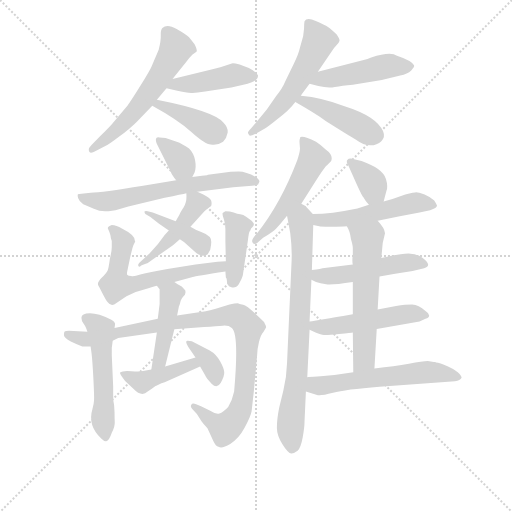
t = 0.00 s
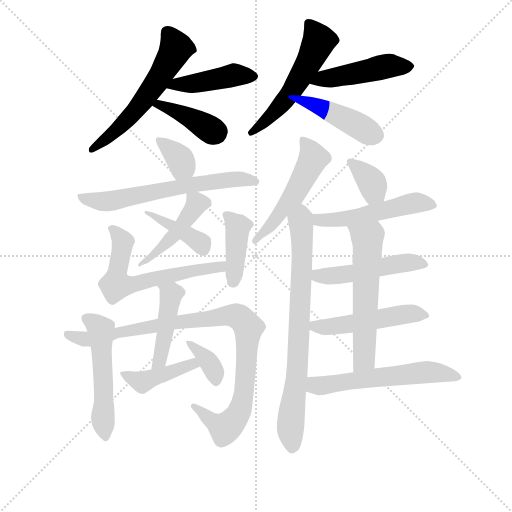
t = 3.35 s
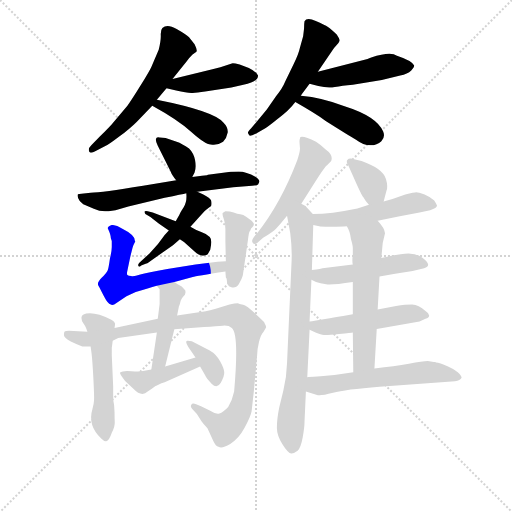
t = 6.69 s
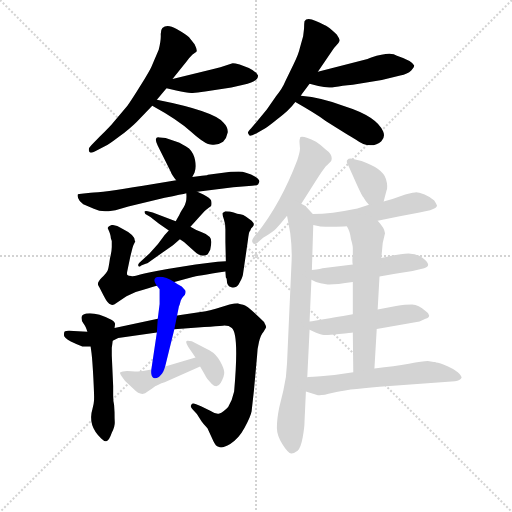
t = 10.04 s
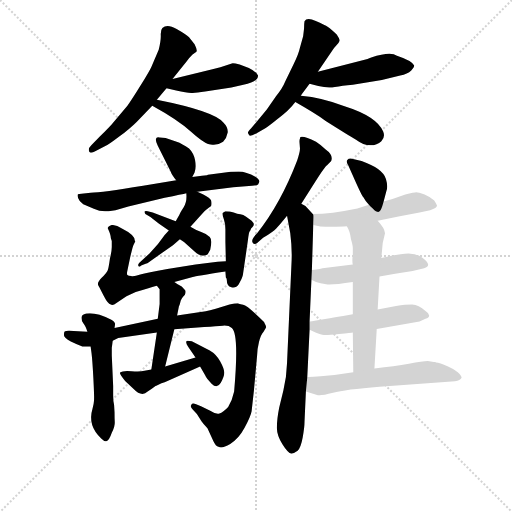
t = 13.38 s
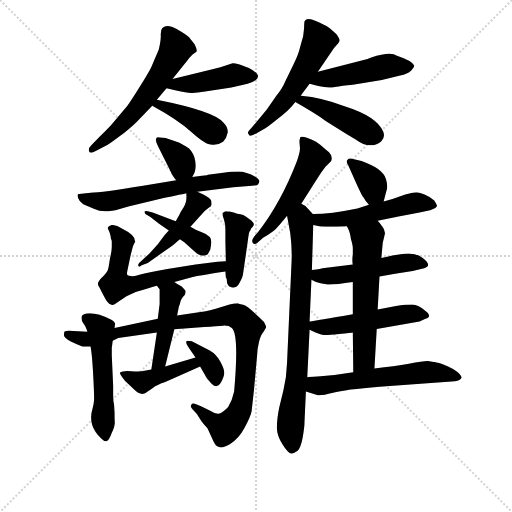
t = 16.73 s

The animated SVG that drew these frames (rendered in a browser with its animation timeline set to each time). Animation: 25 CSS @keyframes rules; one cycle of 16.73 s.

<svg version="1.1" viewBox="0 0 1024 1024" xmlns="http://www.w3.org/2000/svg">
  <g stroke="lightgray" stroke-dasharray="1,1" stroke-width="1" transform="scale(4, 4)">
    <line x1="0" y1="0" x2="256" y2="256"></line>
    <line x1="256" y1="0" x2="0" y2="256"></line>
    <line x1="128" y1="0" x2="128" y2="256"></line>
    <line x1="0" y1="128" x2="256" y2="128"></line>
  </g>
<g transform="scale(0.92, -0.92) translate(60, -900)">
   <style type="text/css">
    @keyframes keyframes0 {
      from {
       stroke: blue;
       stroke-dashoffset: 580;
       stroke-width: 128;
       }
       65% {
       animation-timing-function: step-end;
       stroke: blue;
       stroke-dashoffset: 0;
       stroke-width: 128;
       }
       to {
       stroke: black;
       stroke-width: 1024;
       }
       }
       #make-me-a-hanzi-animation-0 {
         animation: keyframes0 0.722005s both;
         animation-delay: 0.000000s;
         animation-timing-function: linear;
       }
    @keyframes keyframes1 {
      from {
       stroke: blue;
       stroke-dashoffset: 442;
       stroke-width: 128;
       }
       59% {
       animation-timing-function: step-end;
       stroke: blue;
       stroke-dashoffset: 0;
       stroke-width: 128;
       }
       to {
       stroke: black;
       stroke-width: 1024;
       }
       }
       #make-me-a-hanzi-animation-1 {
         animation: keyframes1 0.609701s both;
         animation-delay: 0.722005s;
         animation-timing-function: linear;
       }
    @keyframes keyframes2 {
      from {
       stroke: blue;
       stroke-dashoffset: 403;
       stroke-width: 128;
       }
       57% {
       animation-timing-function: step-end;
       stroke: blue;
       stroke-dashoffset: 0;
       stroke-width: 128;
       }
       to {
       stroke: black;
       stroke-width: 1024;
       }
       }
       #make-me-a-hanzi-animation-2 {
         animation: keyframes2 0.577962s both;
         animation-delay: 1.331706s;
         animation-timing-function: linear;
       }
    @keyframes keyframes3 {
      from {
       stroke: blue;
       stroke-dashoffset: 551;
       stroke-width: 128;
       }
       64% {
       animation-timing-function: step-end;
       stroke: blue;
       stroke-dashoffset: 0;
       stroke-width: 128;
       }
       to {
       stroke: black;
       stroke-width: 1024;
       }
       }
       #make-me-a-hanzi-animation-3 {
         animation: keyframes3 0.698405s both;
         animation-delay: 1.909668s;
         animation-timing-function: linear;
       }
    @keyframes keyframes4 {
      from {
       stroke: blue;
       stroke-dashoffset: 471;
       stroke-width: 128;
       }
       61% {
       animation-timing-function: step-end;
       stroke: blue;
       stroke-dashoffset: 0;
       stroke-width: 128;
       }
       to {
       stroke: black;
       stroke-width: 1024;
       }
       }
       #make-me-a-hanzi-animation-4 {
         animation: keyframes4 0.633301s both;
         animation-delay: 2.608073s;
         animation-timing-function: linear;
       }
    @keyframes keyframes5 {
      from {
       stroke: blue;
       stroke-dashoffset: 440;
       stroke-width: 128;
       }
       59% {
       animation-timing-function: step-end;
       stroke: blue;
       stroke-dashoffset: 0;
       stroke-width: 128;
       }
       to {
       stroke: black;
       stroke-width: 1024;
       }
       }
       #make-me-a-hanzi-animation-5 {
         animation: keyframes5 0.608073s both;
         animation-delay: 3.241374s;
         animation-timing-function: linear;
       }
    @keyframes keyframes6 {
      from {
       stroke: blue;
       stroke-dashoffset: 353;
       stroke-width: 128;
       }
       53% {
       animation-timing-function: step-end;
       stroke: blue;
       stroke-dashoffset: 0;
       stroke-width: 128;
       }
       to {
       stroke: black;
       stroke-width: 1024;
       }
       }
       #make-me-a-hanzi-animation-6 {
         animation: keyframes6 0.537272s both;
         animation-delay: 3.849447s;
         animation-timing-function: linear;
       }
    @keyframes keyframes7 {
      from {
       stroke: blue;
       stroke-dashoffset: 643;
       stroke-width: 128;
       }
       68% {
       animation-timing-function: step-end;
       stroke: blue;
       stroke-dashoffset: 0;
       stroke-width: 128;
       }
       to {
       stroke: black;
       stroke-width: 1024;
       }
       }
       #make-me-a-hanzi-animation-7 {
         animation: keyframes7 0.773275s both;
         animation-delay: 4.386719s;
         animation-timing-function: linear;
       }
    @keyframes keyframes8 {
      from {
       stroke: blue;
       stroke-dashoffset: 461;
       stroke-width: 128;
       }
       60% {
       animation-timing-function: step-end;
       stroke: blue;
       stroke-dashoffset: 0;
       stroke-width: 128;
       }
       to {
       stroke: black;
       stroke-width: 1024;
       }
       }
       #make-me-a-hanzi-animation-8 {
         animation: keyframes8 0.625163s both;
         animation-delay: 5.159993s;
         animation-timing-function: linear;
       }
    @keyframes keyframes9 {
      from {
       stroke: blue;
       stroke-dashoffset: 406;
       stroke-width: 128;
       }
       57% {
       animation-timing-function: step-end;
       stroke: blue;
       stroke-dashoffset: 0;
       stroke-width: 128;
       }
       to {
       stroke: black;
       stroke-width: 1024;
       }
       }
       #make-me-a-hanzi-animation-9 {
         animation: keyframes9 0.580404s both;
         animation-delay: 5.785156s;
         animation-timing-function: linear;
       }
    @keyframes keyframes10 {
      from {
       stroke: blue;
       stroke-dashoffset: 628;
       stroke-width: 128;
       }
       67% {
       animation-timing-function: step-end;
       stroke: blue;
       stroke-dashoffset: 0;
       stroke-width: 128;
       }
       to {
       stroke: black;
       stroke-width: 1024;
       }
       }
       #make-me-a-hanzi-animation-10 {
         animation: keyframes10 0.761068s both;
         animation-delay: 6.365560s;
         animation-timing-function: linear;
       }
    @keyframes keyframes11 {
      from {
       stroke: blue;
       stroke-dashoffset: 409;
       stroke-width: 128;
       }
       57% {
       animation-timing-function: step-end;
       stroke: blue;
       stroke-dashoffset: 0;
       stroke-width: 128;
       }
       to {
       stroke: black;
       stroke-width: 1024;
       }
       }
       #make-me-a-hanzi-animation-11 {
         animation: keyframes11 0.582845s both;
         animation-delay: 7.126628s;
         animation-timing-function: linear;
       }
    @keyframes keyframes12 {
      from {
       stroke: blue;
       stroke-dashoffset: 527;
       stroke-width: 128;
       }
       63% {
       animation-timing-function: step-end;
       stroke: blue;
       stroke-dashoffset: 0;
       stroke-width: 128;
       }
       to {
       stroke: black;
       stroke-width: 1024;
       }
       }
       #make-me-a-hanzi-animation-12 {
         animation: keyframes12 0.678874s both;
         animation-delay: 7.709473s;
         animation-timing-function: linear;
       }
    @keyframes keyframes13 {
      from {
       stroke: blue;
       stroke-dashoffset: 981;
       stroke-width: 128;
       }
       76% {
       animation-timing-function: step-end;
       stroke: blue;
       stroke-dashoffset: 0;
       stroke-width: 128;
       }
       to {
       stroke: black;
       stroke-width: 1024;
       }
       }
       #make-me-a-hanzi-animation-13 {
         animation: keyframes13 1.048340s both;
         animation-delay: 8.388346s;
         animation-timing-function: linear;
       }
    @keyframes keyframes14 {
      from {
       stroke: blue;
       stroke-dashoffset: 448;
       stroke-width: 128;
       }
       59% {
       animation-timing-function: step-end;
       stroke: blue;
       stroke-dashoffset: 0;
       stroke-width: 128;
       }
       to {
       stroke: black;
       stroke-width: 1024;
       }
       }
       #make-me-a-hanzi-animation-14 {
         animation: keyframes14 0.614583s both;
         animation-delay: 9.436686s;
         animation-timing-function: linear;
       }
    @keyframes keyframes15 {
      from {
       stroke: blue;
       stroke-dashoffset: 426;
       stroke-width: 128;
       }
       58% {
       animation-timing-function: step-end;
       stroke: blue;
       stroke-dashoffset: 0;
       stroke-width: 128;
       }
       to {
       stroke: black;
       stroke-width: 1024;
       }
       }
       #make-me-a-hanzi-animation-15 {
         animation: keyframes15 0.596680s both;
         animation-delay: 10.051270s;
         animation-timing-function: linear;
       }
    @keyframes keyframes16 {
      from {
       stroke: blue;
       stroke-dashoffset: 359;
       stroke-width: 128;
       }
       54% {
       animation-timing-function: step-end;
       stroke: blue;
       stroke-dashoffset: 0;
       stroke-width: 128;
       }
       to {
       stroke: black;
       stroke-width: 1024;
       }
       }
       #make-me-a-hanzi-animation-16 {
         animation: keyframes16 0.542155s both;
         animation-delay: 10.647949s;
         animation-timing-function: linear;
       }
    @keyframes keyframes17 {
      from {
       stroke: blue;
       stroke-dashoffset: 524;
       stroke-width: 128;
       }
       63% {
       animation-timing-function: step-end;
       stroke: blue;
       stroke-dashoffset: 0;
       stroke-width: 128;
       }
       to {
       stroke: black;
       stroke-width: 1024;
       }
       }
       #make-me-a-hanzi-animation-17 {
         animation: keyframes17 0.676432s both;
         animation-delay: 11.190104s;
         animation-timing-function: linear;
       }
    @keyframes keyframes18 {
      from {
       stroke: blue;
       stroke-dashoffset: 777;
       stroke-width: 128;
       }
       72% {
       animation-timing-function: step-end;
       stroke: blue;
       stroke-dashoffset: 0;
       stroke-width: 128;
       }
       to {
       stroke: black;
       stroke-width: 1024;
       }
       }
       #make-me-a-hanzi-animation-18 {
         animation: keyframes18 0.882324s both;
         animation-delay: 11.866536s;
         animation-timing-function: linear;
       }
    @keyframes keyframes19 {
      from {
       stroke: blue;
       stroke-dashoffset: 361;
       stroke-width: 128;
       }
       54% {
       animation-timing-function: step-end;
       stroke: blue;
       stroke-dashoffset: 0;
       stroke-width: 128;
       }
       to {
       stroke: black;
       stroke-width: 1024;
       }
       }
       #make-me-a-hanzi-animation-19 {
         animation: keyframes19 0.543783s both;
         animation-delay: 12.748861s;
         animation-timing-function: linear;
       }
    @keyframes keyframes20 {
      from {
       stroke: blue;
       stroke-dashoffset: 518;
       stroke-width: 128;
       }
       63% {
       animation-timing-function: step-end;
       stroke: blue;
       stroke-dashoffset: 0;
       stroke-width: 128;
       }
       to {
       stroke: black;
       stroke-width: 1024;
       }
       }
       #make-me-a-hanzi-animation-20 {
         animation: keyframes20 0.671549s both;
         animation-delay: 13.292643s;
         animation-timing-function: linear;
       }
    @keyframes keyframes21 {
      from {
       stroke: blue;
       stroke-dashoffset: 494;
       stroke-width: 128;
       }
       62% {
       animation-timing-function: step-end;
       stroke: blue;
       stroke-dashoffset: 0;
       stroke-width: 128;
       }
       to {
       stroke: black;
       stroke-width: 1024;
       }
       }
       #make-me-a-hanzi-animation-21 {
         animation: keyframes21 0.652018s both;
         animation-delay: 13.964193s;
         animation-timing-function: linear;
       }
    @keyframes keyframes22 {
      from {
       stroke: blue;
       stroke-dashoffset: 506;
       stroke-width: 128;
       }
       62% {
       animation-timing-function: step-end;
       stroke: blue;
       stroke-dashoffset: 0;
       stroke-width: 128;
       }
       to {
       stroke: black;
       stroke-width: 1024;
       }
       }
       #make-me-a-hanzi-animation-22 {
         animation: keyframes22 0.661784s both;
         animation-delay: 14.616211s;
         animation-timing-function: linear;
       }
    @keyframes keyframes23 {
      from {
       stroke: blue;
       stroke-dashoffset: 588;
       stroke-width: 128;
       }
       66% {
       animation-timing-function: step-end;
       stroke: blue;
       stroke-dashoffset: 0;
       stroke-width: 128;
       }
       to {
       stroke: black;
       stroke-width: 1024;
       }
       }
       #make-me-a-hanzi-animation-23 {
         animation: keyframes23 0.728516s both;
         animation-delay: 15.277995s;
         animation-timing-function: linear;
       }
    @keyframes keyframes24 {
      from {
       stroke: blue;
       stroke-dashoffset: 581;
       stroke-width: 128;
       }
       65% {
       animation-timing-function: step-end;
       stroke: blue;
       stroke-dashoffset: 0;
       stroke-width: 128;
       }
       to {
       stroke: black;
       stroke-width: 1024;
       }
       }
       #make-me-a-hanzi-animation-24 {
         animation: keyframes24 0.722819s both;
         animation-delay: 16.006510s;
         animation-timing-function: linear;
       }
</style>
<path d="M 315.0 728.0 L 346.0 767.0 Q 350.0 773.0 358.0 781.0 Q 364.0 785.0 367.0 787.5 Q 370.0 790.0 363.0 804.0 L 351.0 819.0 Q 345.0 825.0 324.0 837.0 Q 303.0 849.0 293.0 839.0 Q 289.0 835.0 289.5 823.5 Q 290.0 812.0 285.0 792.0 Q 273.0 764.0 269.5 755.5 Q 266.0 747.0 245.5 714.0 Q 225.0 681.0 217.0 670.0 L 184.0 631.0 Q 181.0 627.0 157.0 603.0 L 139.0 585.0 Q 133.0 579.0 133.0 575.0 Q 133.0 563.0 148.0 572.0 L 170.0 583.0 Q 174.0 584.0 198.5 602.5 Q 223.0 621.0 237.0 635.0 L 271.0 670.0 L 281.0 683.0 L 302.0 708.0 L 315.0 728.0 Z" fill="lightgray"></path> 
<path d="M 461.0 760.0 Q 447.0 763.0 444.0 762.0 L 419.0 754.0 L 404.0 750.0 L 315.0 728.0 C 286.0 721.0 273.0 715.0 302.0 708.0 L 323.0 703.0 Q 349.0 697.0 359.0 698.0 Q 368.0 698.0 386.0 701.0 L 443.0 710.0 L 469.0 716.0 Q 501.0 722.0 501.0 736.0 Q 497.0 744.0 481.0 752.0 L 461.0 760.0 Z" fill="lightgray"></path> 
<path d="M 271.0 670.0 Q 326.0 640.0 356.0 613.0 Q 386.0 586.0 398.0 586.0 Q 412.0 583.0 425.0 592.0 Q 433.0 600.0 435.0 612.0 Q 436.0 623.0 426.0 633.0 Q 407.0 658.0 281.0 683.0 C 252.0 689.0 245.0 684.0 271.0 670.0 Z" fill="lightgray"></path> 
<path d="M 631.0 744.0 L 661.0 788.0 Q 665.0 795.0 671.0 801.0 Q 677.0 807.0 678.0 811.0 Q 679.0 815.0 672.0 825.0 Q 660.0 837.0 653.0 841.5 Q 646.0 846.0 626.5 854.5 Q 607.0 863.0 602.0 854.0 Q 601.0 849.0 601.0 838.0 L 599.0 821.0 L 592.0 796.0 Q 589.0 782.0 579.0 762.0 L 560.0 723.0 Q 554.0 708.0 540.0 691.0 L 520.0 662.0 L 486.0 621.0 Q 479.0 614.0 479.0 611.5 Q 479.0 609.0 483.0 605.0 Q 485.0 604.0 497.0 610.0 L 513.0 619.0 Q 522.0 624.0 544.0 642.0 Q 568.0 659.0 582.0 678.0 L 594.0 692.0 Q 595.0 693.0 596.0 695.0 L 613.0 718.0 L 631.0 744.0 Z" fill="lightgray"></path> 
<path d="M 739.0 772.0 L 631.0 744.0 C 602.0 736.0 584.0 726.0 613.0 718.0 L 632.0 713.0 Q 653.0 708.0 668.0 711.0 Q 683.0 714.0 707.0 716.0 L 770.0 726.0 L 810.0 736.0 Q 826.0 739.0 834.0 747.0 Q 842.0 755.0 840.0 758.0 Q 836.0 768.0 803.0 779.0 Q 789.0 789.0 747.0 775.0 Q 740.0 772.0 739.0 772.0 Z" fill="lightgray"></path> 
<path d="M 582.0 678.0 Q 626.0 653.0 648.0 637.0 Q 694.0 608.0 714.0 596.0 Q 730.0 584.0 745.0 584.0 Q 760.0 584.0 769.0 593.0 Q 778.0 602.0 773.0 614.0 Q 759.0 647.0 689.0 669.0 Q 641.0 688.0 594.0 692.0 C 564.0 695.0 556.0 693.0 582.0 678.0 Z" fill="lightgray"></path> 
<path d="M 358.0 515.0 L 363.0 525.0 Q 367.0 536.0 364.0 552.0 Q 361.0 567.0 351.0 577.0 Q 336.0 588.0 324.0 592.0 L 300.0 600.0 L 287.0 601.0 Q 280.0 603.0 279.0 598.0 Q 278.0 593.0 283.0 583.0 L 311.0 527.0 Q 313.0 520.0 323.0 508.0 C 342.0 485.0 345.0 488.0 358.0 515.0 Z" fill="lightgray"></path> 
<path d="M 191.0 443.0 L 219.0 451.0 L 298.0 470.0 Q 337.0 478.0 345.0 480.0 L 369.0 483.0 L 447.0 493.0 L 488.0 496.0 Q 498.0 497.0 501.0 499.0 L 504.0 505.0 Q 504.0 509.0 496.0 515.0 Q 475.0 527.0 459.0 527.0 Q 443.0 527.0 421.0 524.0 L 392.0 520.0 L 390.0 519.0 L 379.0 518.0 L 358.0 515.0 L 323.0 508.0 L 251.0 496.0 Q 161.0 481.0 137.0 481.0 L 117.0 479.0 Q 111.0 479.0 109.5 477.5 Q 108.0 476.0 110.0 469.0 Q 112.0 462.0 121.0 456.0 L 144.0 446.0 Q 159.0 439.0 176.0 441.0 L 191.0 443.0 Z" fill="lightgray"></path> 
<path d="M 345.0 480.0 Q 347.0 461.0 339.0 449.0 Q 331.0 437.0 330.0 433.0 L 322.0 419.0 L 307.0 399.0 L 298.0 389.0 Q 284.0 368.0 265.0 349.0 L 243.0 329.0 Q 239.0 325.0 241.0 322.0 Q 242.0 318.0 247.0 323.0 L 258.0 327.0 L 259.0 327.0 Q 260.0 328.0 262.0 329.0 L 316.0 367.0 L 331.0 380.0 L 354.0 407.0 L 382.0 438.0 Q 386.0 443.0 399.0 452.0 Q 401.0 458.0 399.0 464.0 Q 397.0 469.0 382.0 477.0 L 369.0 483.0 C 344.0 494.0 344.0 494.0 345.0 480.0 Z" fill="lightgray"></path> 
<path d="M 322.0 419.0 L 272.0 438.0 L 261.0 441.0 Q 254.0 442.0 254.0 439.5 Q 254.0 437.0 256.0 435.0 L 267.0 428.0 L 285.0 414.0 L 307.0 399.0 L 331.0 380.0 L 340.0 374.0 L 363.0 353.0 Q 377.0 339.0 391.0 347.0 Q 393.0 349.0 397.0 357.0 Q 402.0 379.0 396.0 385.0 Q 390.0 391.0 377.5 395.5 Q 365.0 400.0 354.0 407.0 L 322.0 419.0 Z" fill="lightgray"></path> 
<path d="M 319.0 287.0 L 359.0 298.0 Q 365.0 300.0 430.0 310.0 C 460.0 315.0 461.0 334.0 431.0 332.0 L 413.0 331.0 L 365.0 325.0 L 304.0 315.0 Q 259.0 307.0 245.0 303.0 Q 230.0 298.0 225.0 300.0 Q 219.0 300.0 217.0 302.0 Q 215.0 304.0 217.0 312.0 L 223.0 341.0 L 228.0 361.0 Q 230.0 368.0 231.0 369.0 L 234.0 375.0 L 233.0 377.0 Q 233.0 389.0 205.0 403.0 Q 193.0 411.0 183.0 411.0 Q 172.0 407.0 175.0 402.0 Q 181.0 389.0 181.0 382.0 L 183.0 376.0 L 183.0 363.0 Q 183.0 354.0 179.0 338.0 Q 176.0 316.0 174.0 312.0 Q 172.0 307.0 161.0 296.0 Q 150.0 285.0 154.0 279.0 Q 158.0 272.0 166.0 256.0 Q 174.0 240.0 181.0 238.0 Q 185.0 235.0 194.0 242.0 L 215.0 256.0 L 235.0 265.0 Q 267.0 275.0 281.0 279.0 L 319.0 287.0 Z" fill="lightgray"></path> 
<path d="M 430.0 310.0 L 431.0 297.0 Q 433.0 295.0 433.0 292.0 Q 433.0 278.0 443.0 275.5 Q 453.0 273.0 459.0 282.0 Q 467.0 296.0 468.0 302.0 L 479.0 378.0 Q 481.0 396.0 483.0 397.5 Q 485.0 399.0 485.0 401.0 Q 485.0 403.0 488.5 406.0 Q 492.0 409.0 492.0 413.0 L 491.0 415.0 L 487.0 420.0 L 475.0 429.0 Q 469.0 433.0 462.5 434.0 Q 456.0 435.0 448.0 438.0 Q 440.0 441.0 430.0 441.0 Q 426.0 439.0 424.0 437.0 Q 423.0 433.0 426.5 424.0 Q 430.0 415.0 430.0 401.0 L 430.0 374.0 L 431.0 332.0 L 430.0 310.0 Z" fill="lightgray"></path> 
<path d="M 189.0 187.0 L 190.0 194.0 Q 192.0 199.0 182.0 205.0 Q 154.0 219.0 135.5 219.0 Q 117.0 219.0 117.0 209.0 Q 117.0 202.0 121.5 197.0 Q 126.0 192.0 130.0 179.0 L 137.0 147.0 L 139.0 132.0 Q 141.0 116.0 143.0 77.0 Q 145.0 38.0 144.5 30.0 Q 144.0 22.0 141.0 11.0 Q 130.0 -25.0 160.0 -53.0 Q 167.0 -60.0 171.0 -59.0 Q 177.0 -59.0 183.0 -41.0 Q 190.0 -27.0 189.5 -18.0 Q 189.0 -9.0 189.0 4.0 L 188.0 20.0 Q 186.0 28.0 186.0 40.0 L 186.0 61.0 L 183.0 127.0 L 183.0 144.0 L 184.0 151.0 L 185.0 159.0 L 189.0 187.0 Z" fill="lightgray"></path> 
<path d="M 319.0 184.0 L 384.0 189.0 Q 412.0 191.0 424.5 192.0 Q 437.0 193.0 444.0 187.0 Q 460.0 174.0 449.0 49.0 Q 445.0 30.0 436.0 15.0 Q 425.0 3.0 417.0 1.0 Q 409.0 -1.0 397.0 7.0 L 377.0 17.0 L 365.0 22.0 Q 357.0 24.0 356.0 20.0 Q 353.0 16.0 358.0 11.0 L 368.0 0.0 L 378.0 -16.0 Q 382.0 -22.0 391.0 -31.0 L 404.0 -59.0 Q 409.0 -70.0 415.0 -71.0 Q 422.0 -76.0 440.5 -65.0 Q 459.0 -54.0 472.0 -29.5 Q 485.0 -5.0 487.0 6.0 L 492.0 51.0 L 499.0 128.0 Q 499.0 140.0 503.0 156.5 Q 507.0 173.0 513.0 179.0 Q 518.0 187.0 518.5 188.5 Q 519.0 190.0 514.0 200.0 Q 478.0 236.0 468.5 237.5 Q 459.0 239.0 457.0 241.0 Q 451.0 241.0 439.0 238.0 L 409.0 229.0 Q 382.0 222.0 376.0 222.0 L 325.0 214.0 L 283.0 207.0 L 189.0 187.0 L 130.0 179.0 L 90.0 181.0 Q 82.0 181.0 80.5 179.5 Q 79.0 178.0 79.0 171.5 Q 79.0 165.0 94.0 157.5 Q 109.0 150.0 119.0 147.0 L 137.0 147.0 L 185.0 159.0 L 197.0 165.0 L 281.0 177.0 L 319.0 184.0 Z" fill="lightgray"></path> 
<path d="M 299.0 103.0 L 319.0 184.0 L 325.0 214.0 L 329.0 234.0 Q 330.0 235.0 332.0 243.0 Q 333.0 250.0 342.0 259.0 Q 344.0 265.0 343.0 268.0 Q 342.0 270.0 335.0 277.0 Q 324.0 283.0 319.0 287.0 C 294.0 304.0 263.0 303.0 281.0 279.0 L 287.0 271.0 L 287.0 239.0 L 283.0 207.0 L 281.0 177.0 L 269.0 97.0 C 265.0 67.0 292.0 74.0 299.0 103.0 Z" fill="lightgray"></path> 
<path d="M 298.0 69.0 L 375.0 103.0 C 402.0 115.0 394.0 132.0 365.0 123.0 L 299.0 103.0 L 269.0 97.0 L 254.0 94.0 Q 244.0 91.0 226.0 93.0 Q 207.0 95.0 201.0 90.0 Q 199.0 88.0 212.0 72.0 L 230.0 55.0 Q 248.0 36.0 261.0 49.0 L 270.0 55.0 L 278.0 61.0 Q 280.0 61.0 281.0 62.0 L 291.0 67.0 L 298.0 69.0 Z" fill="lightgray"></path> 
<path d="M 375.0 103.0 L 386.0 84.0 Q 388.0 78.0 400.0 66.0 Q 412.0 54.0 420.0 68.0 Q 428.0 82.0 427.5 90.5 Q 427.0 99.0 418.5 114.5 Q 410.0 130.0 396.0 138.0 L 357.0 158.0 Q 355.0 159.0 348.0 159.0 Q 341.0 159.0 349.0 146.0 L 365.0 123.0 L 375.0 103.0 Z" fill="lightgray"></path> 
<path d="M 595.0 457.0 L 626.0 506.0 Q 646.0 538.0 651.0 541.0 L 660.0 550.0 Q 665.0 563.0 648.0 575.0 Q 638.0 585.0 627.0 592.0 Q 599.0 606.0 593.0 602.0 Q 591.0 596.0 591.0 592.0 L 592.0 579.0 Q 593.0 572.0 586.0 551.0 Q 550.0 457.0 499.0 393.0 Q 485.0 379.0 489.0 373.0 Q 493.0 367.0 499.0 372.0 L 512.0 383.0 Q 533.0 396.0 540.5 403.5 Q 548.0 411.0 564.0 431.0 L 595.0 457.0 Z" fill="lightgray"></path> 
<path d="M 608.0 80.0 L 613.0 183.0 L 613.0 201.0 L 617.0 292.0 L 618.0 313.0 L 621.0 411.0 C 622.0 433.0 622.0 433.0 620.0 435.0 L 604.0 452.0 L 602.0 453.0 L 595.0 457.0 C 571.0 475.0 559.0 461.0 564.0 431.0 L 571.0 393.0 Q 575.0 362.0 574.0 335.0 L 564.0 111.0 Q 563.0 79.0 556.0 51.0 L 547.0 14.0 Q 542.0 -11.0 542.0 -28.0 Q 541.0 -45.0 554.0 -66.0 Q 567.0 -87.0 574.0 -86.0 Q 579.0 -86.0 587.0 -80.0 Q 594.0 -73.0 598.0 -51.0 Q 602.0 -29.0 602.0 -17.0 L 605.0 49.0 L 608.0 80.0 Z" fill="lightgray"></path> 
<path d="M 774.0 462.0 L 780.0 485.0 Q 784.0 494.0 779.0 511.0 Q 772.0 534.0 726.0 550.0 L 705.0 555.0 Q 698.0 556.0 695.0 552.0 Q 692.0 548.0 697.0 541.0 L 705.0 523.0 Q 727.0 473.0 730.0 471.0 Q 734.0 463.0 742.0 455.0 C 763.0 433.0 766.0 433.0 774.0 462.0 Z" fill="lightgray"></path> 
<path d="M 621.0 411.0 L 634.0 408.0 Q 635.0 407.0 659.0 407.0 Q 683.0 407.0 694.0 408.0 L 761.0 420.0 L 809.0 430.0 L 852.0 438.0 L 875.0 443.0 Q 890.0 447.0 890.0 453.0 Q 888.0 458.0 884.0 464.0 Q 877.0 471.0 863.0 477.0 Q 849.0 482.0 845.0 482.0 Q 841.0 482.0 821.0 477.0 Q 795.0 467.0 774.0 462.0 L 742.0 455.0 L 717.0 447.0 Q 659.0 435.0 620.0 435.0 C 590.0 435.0 592.0 418.0 621.0 411.0 Z" fill="lightgray"></path> 
<path d="M 707.0 325.0 L 641.0 317.0 Q 640.0 316.0 618.0 313.0 C 588.0 309.0 590.0 305.0 617.0 292.0 L 627.0 287.0 Q 636.0 284.0 649.0 282.0 Q 661.0 280.0 707.0 287.0 L 765.0 299.0 L 799.0 305.0 L 837.0 311.0 L 862.0 317.0 Q 881.0 322.0 859.0 339.0 Q 847.0 349.0 828.0 349.0 Q 809.0 349.0 769.0 339.0 L 707.0 325.0 Z" fill="lightgray"></path> 
<path d="M 613.0 183.0 L 626.0 177.0 Q 638.0 172.0 644.0 172.0 Q 649.0 171.0 677.0 174.0 Q 705.0 176.0 707.0 177.0 L 759.0 185.0 L 852.0 201.0 L 865.0 207.0 Q 873.0 209.0 873.0 214.0 Q 873.0 219.0 865.0 224.0 Q 850.0 237.0 836.0 238.0 Q 822.0 238.0 801.0 235.0 L 761.0 227.0 L 707.0 217.0 L 686.0 213.0 Q 663.0 209.0 650.0 207.0 L 627.0 203.0 Q 617.0 201.0 613.0 201.0 C 583.0 198.0 586.0 196.0 613.0 183.0 Z" fill="lightgray"></path> 
<path d="M 707.0 177.0 L 708.0 91.0 C 708.0 61.0 752.0 69.0 754.0 99.0 L 759.0 185.0 L 761.0 227.0 L 765.0 299.0 L 769.0 339.0 L 772.0 372.0 L 777.0 393.0 Q 776.0 404.0 761.0 420.0 C 742.0 443.0 681.0 435.0 694.0 408.0 Q 701.0 397.0 703.0 380.0 Q 707.0 367.0 707.0 361.0 L 707.0 347.0 Q 705.0 333.0 707.0 325.0 L 707.0 287.0 L 707.0 217.0 L 707.0 177.0 Z" fill="lightgray"></path> 
<path d="M 622.0 81.0 Q 611.0 81.0 608.0 80.0 C 578.0 77.0 576.0 58.0 605.0 49.0 L 631.0 41.0 Q 637.0 39.0 664.0 46.0 Q 690.0 53.0 765.0 59.0 L 929.0 71.0 Q 941.0 73.0 943.0 78.0 Q 945.0 80.0 939.0 87.0 Q 933.0 94.0 914.0 103.0 Q 895.0 112.0 888.0 112.0 L 886.0 113.0 L 883.0 113.0 L 870.0 115.0 Q 859.0 115.0 829.0 109.0 Q 798.0 103.0 754.0 99.0 L 708.0 91.0 L 667.0 85.0 L 637.0 82.0 L 622.0 81.0 Z" fill="lightgray"></path> 
      <clipPath id="make-me-a-hanzi-clip-0">
      <path d="M 315.0 728.0 L 346.0 767.0 Q 350.0 773.0 358.0 781.0 Q 364.0 785.0 367.0 787.5 Q 370.0 790.0 363.0 804.0 L 351.0 819.0 Q 345.0 825.0 324.0 837.0 Q 303.0 849.0 293.0 839.0 Q 289.0 835.0 289.5 823.5 Q 290.0 812.0 285.0 792.0 Q 273.0 764.0 269.5 755.5 Q 266.0 747.0 245.5 714.0 Q 225.0 681.0 217.0 670.0 L 184.0 631.0 Q 181.0 627.0 157.0 603.0 L 139.0 585.0 Q 133.0 579.0 133.0 575.0 Q 133.0 563.0 148.0 572.0 L 170.0 583.0 Q 174.0 584.0 198.5 602.5 Q 223.0 621.0 237.0 635.0 L 271.0 670.0 L 281.0 683.0 L 302.0 708.0 L 315.0 728.0 Z" fill="lightgray"></path>
      </clipPath>
      <path clip-path="url(#make-me-a-hanzi-clip-0)" d="M 304.0 828.0 L 322.0 796.0 L 279.0 720.0 L 205.0 628.0 L 141.0 577.0 " fill="none" id="make-me-a-hanzi-animation-0" stroke-dasharray="452 904" stroke-linecap="round"></path>

      <clipPath id="make-me-a-hanzi-clip-1">
      <path d="M 461.0 760.0 Q 447.0 763.0 444.0 762.0 L 419.0 754.0 L 404.0 750.0 L 315.0 728.0 C 286.0 721.0 273.0 715.0 302.0 708.0 L 323.0 703.0 Q 349.0 697.0 359.0 698.0 Q 368.0 698.0 386.0 701.0 L 443.0 710.0 L 469.0 716.0 Q 501.0 722.0 501.0 736.0 Q 497.0 744.0 481.0 752.0 L 461.0 760.0 Z" fill="lightgray"></path>
      </clipPath>
      <path clip-path="url(#make-me-a-hanzi-clip-1)" d="M 308.0 711.0 L 451.0 737.0 L 492.0 735.0 " fill="none" id="make-me-a-hanzi-animation-1" stroke-dasharray="314 628" stroke-linecap="round"></path>

      <clipPath id="make-me-a-hanzi-clip-2">
      <path d="M 271.0 670.0 Q 326.0 640.0 356.0 613.0 Q 386.0 586.0 398.0 586.0 Q 412.0 583.0 425.0 592.0 Q 433.0 600.0 435.0 612.0 Q 436.0 623.0 426.0 633.0 Q 407.0 658.0 281.0 683.0 C 252.0 689.0 245.0 684.0 271.0 670.0 Z" fill="lightgray"></path>
      </clipPath>
      <path clip-path="url(#make-me-a-hanzi-clip-2)" d="M 280.0 668.0 L 292.0 674.0 L 409.0 610.0 " fill="none" id="make-me-a-hanzi-animation-2" stroke-dasharray="275 550" stroke-linecap="round"></path>

      <clipPath id="make-me-a-hanzi-clip-3">
      <path d="M 631.0 744.0 L 661.0 788.0 Q 665.0 795.0 671.0 801.0 Q 677.0 807.0 678.0 811.0 Q 679.0 815.0 672.0 825.0 Q 660.0 837.0 653.0 841.5 Q 646.0 846.0 626.5 854.5 Q 607.0 863.0 602.0 854.0 Q 601.0 849.0 601.0 838.0 L 599.0 821.0 L 592.0 796.0 Q 589.0 782.0 579.0 762.0 L 560.0 723.0 Q 554.0 708.0 540.0 691.0 L 520.0 662.0 L 486.0 621.0 Q 479.0 614.0 479.0 611.5 Q 479.0 609.0 483.0 605.0 Q 485.0 604.0 497.0 610.0 L 513.0 619.0 Q 522.0 624.0 544.0 642.0 Q 568.0 659.0 582.0 678.0 L 594.0 692.0 Q 595.0 693.0 596.0 695.0 L 613.0 718.0 L 631.0 744.0 Z" fill="lightgray"></path>
      </clipPath>
      <path clip-path="url(#make-me-a-hanzi-clip-3)" d="M 610.0 850.0 L 634.0 811.0 L 612.0 765.0 L 556.0 678.0 L 488.0 612.0 " fill="none" id="make-me-a-hanzi-animation-3" stroke-dasharray="423 846" stroke-linecap="round"></path>

      <clipPath id="make-me-a-hanzi-clip-4">
      <path d="M 739.0 772.0 L 631.0 744.0 C 602.0 736.0 584.0 726.0 613.0 718.0 L 632.0 713.0 Q 653.0 708.0 668.0 711.0 Q 683.0 714.0 707.0 716.0 L 770.0 726.0 L 810.0 736.0 Q 826.0 739.0 834.0 747.0 Q 842.0 755.0 840.0 758.0 Q 836.0 768.0 803.0 779.0 Q 789.0 789.0 747.0 775.0 Q 740.0 772.0 739.0 772.0 Z" fill="lightgray"></path>
      </clipPath>
      <path clip-path="url(#make-me-a-hanzi-clip-4)" d="M 619.0 723.0 L 778.0 756.0 L 831.0 756.0 " fill="none" id="make-me-a-hanzi-animation-4" stroke-dasharray="343 686" stroke-linecap="round"></path>

      <clipPath id="make-me-a-hanzi-clip-5">
      <path d="M 582.0 678.0 Q 626.0 653.0 648.0 637.0 Q 694.0 608.0 714.0 596.0 Q 730.0 584.0 745.0 584.0 Q 760.0 584.0 769.0 593.0 Q 778.0 602.0 773.0 614.0 Q 759.0 647.0 689.0 669.0 Q 641.0 688.0 594.0 692.0 C 564.0 695.0 556.0 693.0 582.0 678.0 Z" fill="lightgray"></path>
      </clipPath>
      <path clip-path="url(#make-me-a-hanzi-clip-5)" d="M 592.0 676.0 L 600.0 681.0 L 649.0 662.0 L 757.0 606.0 " fill="none" id="make-me-a-hanzi-animation-5" stroke-dasharray="312 624" stroke-linecap="round"></path>

      <clipPath id="make-me-a-hanzi-clip-6">
      <path d="M 358.0 515.0 L 363.0 525.0 Q 367.0 536.0 364.0 552.0 Q 361.0 567.0 351.0 577.0 Q 336.0 588.0 324.0 592.0 L 300.0 600.0 L 287.0 601.0 Q 280.0 603.0 279.0 598.0 Q 278.0 593.0 283.0 583.0 L 311.0 527.0 Q 313.0 520.0 323.0 508.0 C 342.0 485.0 345.0 488.0 358.0 515.0 Z" fill="lightgray"></path>
      </clipPath>
      <path clip-path="url(#make-me-a-hanzi-clip-6)" d="M 286.0 592.0 L 331.0 554.0 L 336.0 542.0 L 327.0 519.0 " fill="none" id="make-me-a-hanzi-animation-6" stroke-dasharray="225 450" stroke-linecap="round"></path>

      <clipPath id="make-me-a-hanzi-clip-7">
      <path d="M 191.0 443.0 L 219.0 451.0 L 298.0 470.0 Q 337.0 478.0 345.0 480.0 L 369.0 483.0 L 447.0 493.0 L 488.0 496.0 Q 498.0 497.0 501.0 499.0 L 504.0 505.0 Q 504.0 509.0 496.0 515.0 Q 475.0 527.0 459.0 527.0 Q 443.0 527.0 421.0 524.0 L 392.0 520.0 L 390.0 519.0 L 379.0 518.0 L 358.0 515.0 L 323.0 508.0 L 251.0 496.0 Q 161.0 481.0 137.0 481.0 L 117.0 479.0 Q 111.0 479.0 109.5 477.5 Q 108.0 476.0 110.0 469.0 Q 112.0 462.0 121.0 456.0 L 144.0 446.0 Q 159.0 439.0 176.0 441.0 L 191.0 443.0 Z" fill="lightgray"></path>
      </clipPath>
      <path clip-path="url(#make-me-a-hanzi-clip-7)" d="M 114.0 474.0 L 132.0 466.0 L 170.0 462.0 L 430.0 509.0 L 495.0 506.0 " fill="none" id="make-me-a-hanzi-animation-7" stroke-dasharray="515 1030" stroke-linecap="round"></path>

      <clipPath id="make-me-a-hanzi-clip-8">
      <path d="M 345.0 480.0 Q 347.0 461.0 339.0 449.0 Q 331.0 437.0 330.0 433.0 L 322.0 419.0 L 307.0 399.0 L 298.0 389.0 Q 284.0 368.0 265.0 349.0 L 243.0 329.0 Q 239.0 325.0 241.0 322.0 Q 242.0 318.0 247.0 323.0 L 258.0 327.0 L 259.0 327.0 Q 260.0 328.0 262.0 329.0 L 316.0 367.0 L 331.0 380.0 L 354.0 407.0 L 382.0 438.0 Q 386.0 443.0 399.0 452.0 Q 401.0 458.0 399.0 464.0 Q 397.0 469.0 382.0 477.0 L 369.0 483.0 C 344.0 494.0 344.0 494.0 345.0 480.0 Z" fill="lightgray"></path>
      </clipPath>
      <path clip-path="url(#make-me-a-hanzi-clip-8)" d="M 352.0 471.0 L 368.0 458.0 L 338.0 413.0 L 304.0 373.0 L 243.0 325.0 " fill="none" id="make-me-a-hanzi-animation-8" stroke-dasharray="333 666" stroke-linecap="round"></path>

      <clipPath id="make-me-a-hanzi-clip-9">
      <path d="M 322.0 419.0 L 272.0 438.0 L 261.0 441.0 Q 254.0 442.0 254.0 439.5 Q 254.0 437.0 256.0 435.0 L 267.0 428.0 L 285.0 414.0 L 307.0 399.0 L 331.0 380.0 L 340.0 374.0 L 363.0 353.0 Q 377.0 339.0 391.0 347.0 Q 393.0 349.0 397.0 357.0 Q 402.0 379.0 396.0 385.0 Q 390.0 391.0 377.5 395.5 Q 365.0 400.0 354.0 407.0 L 322.0 419.0 Z" fill="lightgray"></path>
      </clipPath>
      <path clip-path="url(#make-me-a-hanzi-clip-9)" d="M 258.0 439.0 L 351.0 389.0 L 374.0 373.0 L 382.0 359.0 " fill="none" id="make-me-a-hanzi-animation-9" stroke-dasharray="278 556" stroke-linecap="round"></path>

      <clipPath id="make-me-a-hanzi-clip-10">
      <path d="M 319.0 287.0 L 359.0 298.0 Q 365.0 300.0 430.0 310.0 C 460.0 315.0 461.0 334.0 431.0 332.0 L 413.0 331.0 L 365.0 325.0 L 304.0 315.0 Q 259.0 307.0 245.0 303.0 Q 230.0 298.0 225.0 300.0 Q 219.0 300.0 217.0 302.0 Q 215.0 304.0 217.0 312.0 L 223.0 341.0 L 228.0 361.0 Q 230.0 368.0 231.0 369.0 L 234.0 375.0 L 233.0 377.0 Q 233.0 389.0 205.0 403.0 Q 193.0 411.0 183.0 411.0 Q 172.0 407.0 175.0 402.0 Q 181.0 389.0 181.0 382.0 L 183.0 376.0 L 183.0 363.0 Q 183.0 354.0 179.0 338.0 Q 176.0 316.0 174.0 312.0 Q 172.0 307.0 161.0 296.0 Q 150.0 285.0 154.0 279.0 Q 158.0 272.0 166.0 256.0 Q 174.0 240.0 181.0 238.0 Q 185.0 235.0 194.0 242.0 L 215.0 256.0 L 235.0 265.0 Q 267.0 275.0 281.0 279.0 L 319.0 287.0 Z" fill="lightgray"></path>
      </clipPath>
      <path clip-path="url(#make-me-a-hanzi-clip-10)" d="M 186.0 400.0 L 207.0 374.0 L 192.0 280.0 L 222.0 280.0 L 358.0 312.0 L 417.0 317.0 L 427.0 327.0 " fill="none" id="make-me-a-hanzi-animation-10" stroke-dasharray="500 1000" stroke-linecap="round"></path>

      <clipPath id="make-me-a-hanzi-clip-11">
      <path d="M 430.0 310.0 L 431.0 297.0 Q 433.0 295.0 433.0 292.0 Q 433.0 278.0 443.0 275.5 Q 453.0 273.0 459.0 282.0 Q 467.0 296.0 468.0 302.0 L 479.0 378.0 Q 481.0 396.0 483.0 397.5 Q 485.0 399.0 485.0 401.0 Q 485.0 403.0 488.5 406.0 Q 492.0 409.0 492.0 413.0 L 491.0 415.0 L 487.0 420.0 L 475.0 429.0 Q 469.0 433.0 462.5 434.0 Q 456.0 435.0 448.0 438.0 Q 440.0 441.0 430.0 441.0 Q 426.0 439.0 424.0 437.0 Q 423.0 433.0 426.5 424.0 Q 430.0 415.0 430.0 401.0 L 430.0 374.0 L 431.0 332.0 L 430.0 310.0 Z" fill="lightgray"></path>
      </clipPath>
      <path clip-path="url(#make-me-a-hanzi-clip-11)" d="M 432.0 432.0 L 457.0 404.0 L 447.0 289.0 " fill="none" id="make-me-a-hanzi-animation-11" stroke-dasharray="281 562" stroke-linecap="round"></path>

      <clipPath id="make-me-a-hanzi-clip-12">
      <path d="M 189.0 187.0 L 190.0 194.0 Q 192.0 199.0 182.0 205.0 Q 154.0 219.0 135.5 219.0 Q 117.0 219.0 117.0 209.0 Q 117.0 202.0 121.5 197.0 Q 126.0 192.0 130.0 179.0 L 137.0 147.0 L 139.0 132.0 Q 141.0 116.0 143.0 77.0 Q 145.0 38.0 144.5 30.0 Q 144.0 22.0 141.0 11.0 Q 130.0 -25.0 160.0 -53.0 Q 167.0 -60.0 171.0 -59.0 Q 177.0 -59.0 183.0 -41.0 Q 190.0 -27.0 189.5 -18.0 Q 189.0 -9.0 189.0 4.0 L 188.0 20.0 Q 186.0 28.0 186.0 40.0 L 186.0 61.0 L 183.0 127.0 L 183.0 144.0 L 184.0 151.0 L 185.0 159.0 L 189.0 187.0 Z" fill="lightgray"></path>
      </clipPath>
      <path clip-path="url(#make-me-a-hanzi-clip-12)" d="M 129.0 207.0 L 159.0 180.0 L 163.0 -9.0 L 169.0 -50.0 " fill="none" id="make-me-a-hanzi-animation-12" stroke-dasharray="399 798" stroke-linecap="round"></path>

      <clipPath id="make-me-a-hanzi-clip-13">
      <path d="M 319.0 184.0 L 384.0 189.0 Q 412.0 191.0 424.5 192.0 Q 437.0 193.0 444.0 187.0 Q 460.0 174.0 449.0 49.0 Q 445.0 30.0 436.0 15.0 Q 425.0 3.0 417.0 1.0 Q 409.0 -1.0 397.0 7.0 L 377.0 17.0 L 365.0 22.0 Q 357.0 24.0 356.0 20.0 Q 353.0 16.0 358.0 11.0 L 368.0 0.0 L 378.0 -16.0 Q 382.0 -22.0 391.0 -31.0 L 404.0 -59.0 Q 409.0 -70.0 415.0 -71.0 Q 422.0 -76.0 440.5 -65.0 Q 459.0 -54.0 472.0 -29.5 Q 485.0 -5.0 487.0 6.0 L 492.0 51.0 L 499.0 128.0 Q 499.0 140.0 503.0 156.5 Q 507.0 173.0 513.0 179.0 Q 518.0 187.0 518.5 188.5 Q 519.0 190.0 514.0 200.0 Q 478.0 236.0 468.5 237.5 Q 459.0 239.0 457.0 241.0 Q 451.0 241.0 439.0 238.0 L 409.0 229.0 Q 382.0 222.0 376.0 222.0 L 325.0 214.0 L 283.0 207.0 L 189.0 187.0 L 130.0 179.0 L 90.0 181.0 Q 82.0 181.0 80.5 179.5 Q 79.0 178.0 79.0 171.5 Q 79.0 165.0 94.0 157.5 Q 109.0 150.0 119.0 147.0 L 137.0 147.0 L 185.0 159.0 L 197.0 165.0 L 281.0 177.0 L 319.0 184.0 Z" fill="lightgray"></path>
      </clipPath>
      <path clip-path="url(#make-me-a-hanzi-clip-13)" d="M 86.0 174.0 L 133.0 163.0 L 292.0 195.0 L 455.0 213.0 L 480.0 188.0 L 471.0 46.0 L 458.0 1.0 L 429.0 -31.0 L 362.0 17.0 " fill="none" id="make-me-a-hanzi-animation-13" stroke-dasharray="853 1706" stroke-linecap="round"></path>

      <clipPath id="make-me-a-hanzi-clip-14">
      <path d="M 299.0 103.0 L 319.0 184.0 L 325.0 214.0 L 329.0 234.0 Q 330.0 235.0 332.0 243.0 Q 333.0 250.0 342.0 259.0 Q 344.0 265.0 343.0 268.0 Q 342.0 270.0 335.0 277.0 Q 324.0 283.0 319.0 287.0 C 294.0 304.0 263.0 303.0 281.0 279.0 L 287.0 271.0 L 287.0 239.0 L 283.0 207.0 L 281.0 177.0 L 269.0 97.0 C 265.0 67.0 292.0 74.0 299.0 103.0 Z" fill="lightgray"></path>
      </clipPath>
      <path clip-path="url(#make-me-a-hanzi-clip-14)" d="M 288.0 278.0 L 312.0 260.0 L 289.0 127.0 L 276.0 103.0 " fill="none" id="make-me-a-hanzi-animation-14" stroke-dasharray="320 640" stroke-linecap="round"></path>

      <clipPath id="make-me-a-hanzi-clip-15">
      <path d="M 298.0 69.0 L 375.0 103.0 C 402.0 115.0 394.0 132.0 365.0 123.0 L 299.0 103.0 L 269.0 97.0 L 254.0 94.0 Q 244.0 91.0 226.0 93.0 Q 207.0 95.0 201.0 90.0 Q 199.0 88.0 212.0 72.0 L 230.0 55.0 Q 248.0 36.0 261.0 49.0 L 270.0 55.0 L 278.0 61.0 Q 280.0 61.0 281.0 62.0 L 291.0 67.0 L 298.0 69.0 Z" fill="lightgray"></path>
      </clipPath>
      <path clip-path="url(#make-me-a-hanzi-clip-15)" d="M 207.0 89.0 L 249.0 69.0 L 349.0 106.0 L 366.0 105.0 " fill="none" id="make-me-a-hanzi-animation-15" stroke-dasharray="298 596" stroke-linecap="round"></path>

      <clipPath id="make-me-a-hanzi-clip-16">
      <path d="M 375.0 103.0 L 386.0 84.0 Q 388.0 78.0 400.0 66.0 Q 412.0 54.0 420.0 68.0 Q 428.0 82.0 427.5 90.5 Q 427.0 99.0 418.5 114.5 Q 410.0 130.0 396.0 138.0 L 357.0 158.0 Q 355.0 159.0 348.0 159.0 Q 341.0 159.0 349.0 146.0 L 365.0 123.0 L 375.0 103.0 Z" fill="lightgray"></path>
      </clipPath>
      <path clip-path="url(#make-me-a-hanzi-clip-16)" d="M 352.0 153.0 L 394.0 114.0 L 410.0 71.0 " fill="none" id="make-me-a-hanzi-animation-16" stroke-dasharray="231 462" stroke-linecap="round"></path>

      <clipPath id="make-me-a-hanzi-clip-17">
      <path d="M 595.0 457.0 L 626.0 506.0 Q 646.0 538.0 651.0 541.0 L 660.0 550.0 Q 665.0 563.0 648.0 575.0 Q 638.0 585.0 627.0 592.0 Q 599.0 606.0 593.0 602.0 Q 591.0 596.0 591.0 592.0 L 592.0 579.0 Q 593.0 572.0 586.0 551.0 Q 550.0 457.0 499.0 393.0 Q 485.0 379.0 489.0 373.0 Q 493.0 367.0 499.0 372.0 L 512.0 383.0 Q 533.0 396.0 540.5 403.5 Q 548.0 411.0 564.0 431.0 L 595.0 457.0 Z" fill="lightgray"></path>
      </clipPath>
      <path clip-path="url(#make-me-a-hanzi-clip-17)" d="M 597.0 596.0 L 612.0 580.0 L 621.0 556.0 L 609.0 530.0 L 567.0 459.0 L 494.0 377.0 " fill="none" id="make-me-a-hanzi-animation-17" stroke-dasharray="396 792" stroke-linecap="round"></path>

      <clipPath id="make-me-a-hanzi-clip-18">
      <path d="M 608.0 80.0 L 613.0 183.0 L 613.0 201.0 L 617.0 292.0 L 618.0 313.0 L 621.0 411.0 C 622.0 433.0 622.0 433.0 620.0 435.0 L 604.0 452.0 L 602.0 453.0 L 595.0 457.0 C 571.0 475.0 559.0 461.0 564.0 431.0 L 571.0 393.0 Q 575.0 362.0 574.0 335.0 L 564.0 111.0 Q 563.0 79.0 556.0 51.0 L 547.0 14.0 Q 542.0 -11.0 542.0 -28.0 Q 541.0 -45.0 554.0 -66.0 Q 567.0 -87.0 574.0 -86.0 Q 579.0 -86.0 587.0 -80.0 Q 594.0 -73.0 598.0 -51.0 Q 602.0 -29.0 602.0 -17.0 L 605.0 49.0 L 608.0 80.0 Z" fill="lightgray"></path>
      </clipPath>
      <path clip-path="url(#make-me-a-hanzi-clip-18)" d="M 594.0 447.0 L 597.0 335.0 L 585.0 74.0 L 571.0 -24.0 L 575.0 -73.0 " fill="none" id="make-me-a-hanzi-animation-18" stroke-dasharray="649 1298" stroke-linecap="round"></path>

      <clipPath id="make-me-a-hanzi-clip-19">
      <path d="M 774.0 462.0 L 780.0 485.0 Q 784.0 494.0 779.0 511.0 Q 772.0 534.0 726.0 550.0 L 705.0 555.0 Q 698.0 556.0 695.0 552.0 Q 692.0 548.0 697.0 541.0 L 705.0 523.0 Q 727.0 473.0 730.0 471.0 Q 734.0 463.0 742.0 455.0 C 763.0 433.0 766.0 433.0 774.0 462.0 Z" fill="lightgray"></path>
      </clipPath>
      <path clip-path="url(#make-me-a-hanzi-clip-19)" d="M 702.0 548.0 L 749.0 502.0 L 753.0 483.0 L 745.0 465.0 " fill="none" id="make-me-a-hanzi-animation-19" stroke-dasharray="233 466" stroke-linecap="round"></path>

      <clipPath id="make-me-a-hanzi-clip-20">
      <path d="M 621.0 411.0 L 634.0 408.0 Q 635.0 407.0 659.0 407.0 Q 683.0 407.0 694.0 408.0 L 761.0 420.0 L 809.0 430.0 L 852.0 438.0 L 875.0 443.0 Q 890.0 447.0 890.0 453.0 Q 888.0 458.0 884.0 464.0 Q 877.0 471.0 863.0 477.0 Q 849.0 482.0 845.0 482.0 Q 841.0 482.0 821.0 477.0 Q 795.0 467.0 774.0 462.0 L 742.0 455.0 L 717.0 447.0 Q 659.0 435.0 620.0 435.0 C 590.0 435.0 592.0 418.0 621.0 411.0 Z" fill="lightgray"></path>
      </clipPath>
      <path clip-path="url(#make-me-a-hanzi-clip-20)" d="M 626.0 429.0 L 634.0 422.0 L 689.0 424.0 L 834.0 458.0 L 881.0 455.0 " fill="none" id="make-me-a-hanzi-animation-20" stroke-dasharray="390 780" stroke-linecap="round"></path>

      <clipPath id="make-me-a-hanzi-clip-21">
      <path d="M 707.0 325.0 L 641.0 317.0 Q 640.0 316.0 618.0 313.0 C 588.0 309.0 590.0 305.0 617.0 292.0 L 627.0 287.0 Q 636.0 284.0 649.0 282.0 Q 661.0 280.0 707.0 287.0 L 765.0 299.0 L 799.0 305.0 L 837.0 311.0 L 862.0 317.0 Q 881.0 322.0 859.0 339.0 Q 847.0 349.0 828.0 349.0 Q 809.0 349.0 769.0 339.0 L 707.0 325.0 Z" fill="lightgray"></path>
      </clipPath>
      <path clip-path="url(#make-me-a-hanzi-clip-21)" d="M 627.0 307.0 L 636.0 300.0 L 694.0 303.0 L 799.0 326.0 L 860.0 328.0 " fill="none" id="make-me-a-hanzi-animation-21" stroke-dasharray="366 732" stroke-linecap="round"></path>

      <clipPath id="make-me-a-hanzi-clip-22">
      <path d="M 613.0 183.0 L 626.0 177.0 Q 638.0 172.0 644.0 172.0 Q 649.0 171.0 677.0 174.0 Q 705.0 176.0 707.0 177.0 L 759.0 185.0 L 852.0 201.0 L 865.0 207.0 Q 873.0 209.0 873.0 214.0 Q 873.0 219.0 865.0 224.0 Q 850.0 237.0 836.0 238.0 Q 822.0 238.0 801.0 235.0 L 761.0 227.0 L 707.0 217.0 L 686.0 213.0 Q 663.0 209.0 650.0 207.0 L 627.0 203.0 Q 617.0 201.0 613.0 201.0 C 583.0 198.0 586.0 196.0 613.0 183.0 Z" fill="lightgray"></path>
      </clipPath>
      <path clip-path="url(#make-me-a-hanzi-clip-22)" d="M 621.0 197.0 L 626.0 190.0 L 654.0 189.0 L 822.0 217.0 L 865.0 216.0 " fill="none" id="make-me-a-hanzi-animation-22" stroke-dasharray="378 756" stroke-linecap="round"></path>

      <clipPath id="make-me-a-hanzi-clip-23">
      <path d="M 707.0 177.0 L 708.0 91.0 C 708.0 61.0 752.0 69.0 754.0 99.0 L 759.0 185.0 L 761.0 227.0 L 765.0 299.0 L 769.0 339.0 L 772.0 372.0 L 777.0 393.0 Q 776.0 404.0 761.0 420.0 C 742.0 443.0 681.0 435.0 694.0 408.0 Q 701.0 397.0 703.0 380.0 Q 707.0 367.0 707.0 361.0 L 707.0 347.0 Q 705.0 333.0 707.0 325.0 L 707.0 287.0 L 707.0 217.0 L 707.0 177.0 Z" fill="lightgray"></path>
      </clipPath>
      <path clip-path="url(#make-me-a-hanzi-clip-23)" d="M 702.0 404.0 L 738.0 381.0 L 739.0 369.0 L 732.0 119.0 L 715.0 98.0 " fill="none" id="make-me-a-hanzi-animation-23" stroke-dasharray="460 920" stroke-linecap="round"></path>

      <clipPath id="make-me-a-hanzi-clip-24">
      <path d="M 622.0 81.0 Q 611.0 81.0 608.0 80.0 C 578.0 77.0 576.0 58.0 605.0 49.0 L 631.0 41.0 Q 637.0 39.0 664.0 46.0 Q 690.0 53.0 765.0 59.0 L 929.0 71.0 Q 941.0 73.0 943.0 78.0 Q 945.0 80.0 939.0 87.0 Q 933.0 94.0 914.0 103.0 Q 895.0 112.0 888.0 112.0 L 886.0 113.0 L 883.0 113.0 L 870.0 115.0 Q 859.0 115.0 829.0 109.0 Q 798.0 103.0 754.0 99.0 L 708.0 91.0 L 667.0 85.0 L 637.0 82.0 L 622.0 81.0 Z" fill="lightgray"></path>
      </clipPath>
      <path clip-path="url(#make-me-a-hanzi-clip-24)" d="M 616.0 71.0 L 625.0 62.0 L 640.0 61.0 L 867.0 91.0 L 934.0 79.0 " fill="none" id="make-me-a-hanzi-animation-24" stroke-dasharray="453 906" stroke-linecap="round"></path>

</g>
</svg>
